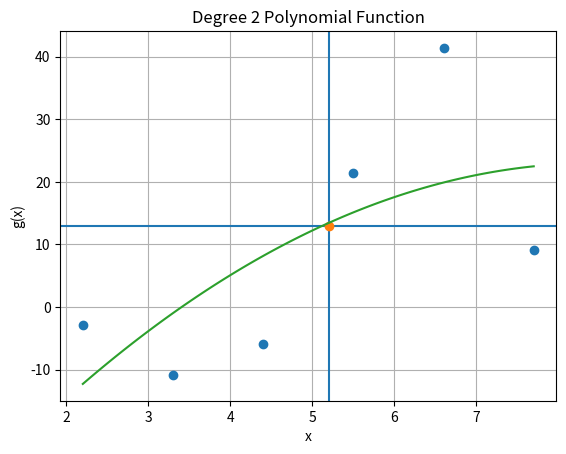

Generate this figure with matplotlib:
import numpy as np # numerical python
import matplotlib.pyplot as plt # collection of functions that make matplotlib work

# points
x = np.array([[2.2], [3.3], [4.4], [5.5], [6.6], [7.7]])
y = np.array([[-2.8], [-10.8], [-5.9], [21.4], [41.4], [9.1]])
p = 5.2

# degree of the polynomial
n = 2
gp = n + 1

b = 2 # b(n) = t(n)

# endline
ndln = '\n-------------------------------------------------------------------\n'

# impossible system coefficients matrix
X = x**0
for i in range(1, n + 1):
  X = np.concatenate((X, x**i), 1)

# assembling the possible and determined system
XtX = (X.T)@X
XtY = (X.T)@y

ac = np.linalg.solve(XtX, XtY) # solve the system and determine values of a0, a1 and a2

# divided differences method
size = len(y)
T = [item for item in y]
t = [y[0]] + [0] * (size - 1)
for i in range(size - 1):
  for j in range(size - 1 - i):
    T[j] = (T[j + 1] - T[j]) / (x[j + i + 1] - x[j])
  t[i + 1] = T[0]
t = np.copy(t)

# Newton
size = len(x)
s = 0
for i in range(size):
  L = 1
  for j in range(i):
    L *= (p - x[j])
  s += t[i] * L
  
# results
print(f'f({np.round(p, 4)}): {np.round(s, 2)}',
      f'Divided differences:\n{t}',
      f'f({np.round(p, 2)}) + b({b}): {np.round(s + t[b], 2)}',
      sep = ndln,
      end = ndln)

# graph coordinates
xg = np.linspace((np.min(x)), (np.max(x)), 100)
yg = 0
for i in range(n + 1):
  yg = yg + ((ac[i,0])*(xg**i))

# graph plot
plt.title(f'Degree {n} Polynomial Function')
plt.xlabel('x')
plt.ylabel('g(x)')
plt.axvline(p)
plt.axhline(s)
plt.grid()
plt.plot(x, y, 'o')
plt.plot(p, s, 'o')
plt.plot(xg, yg)
plt.show()